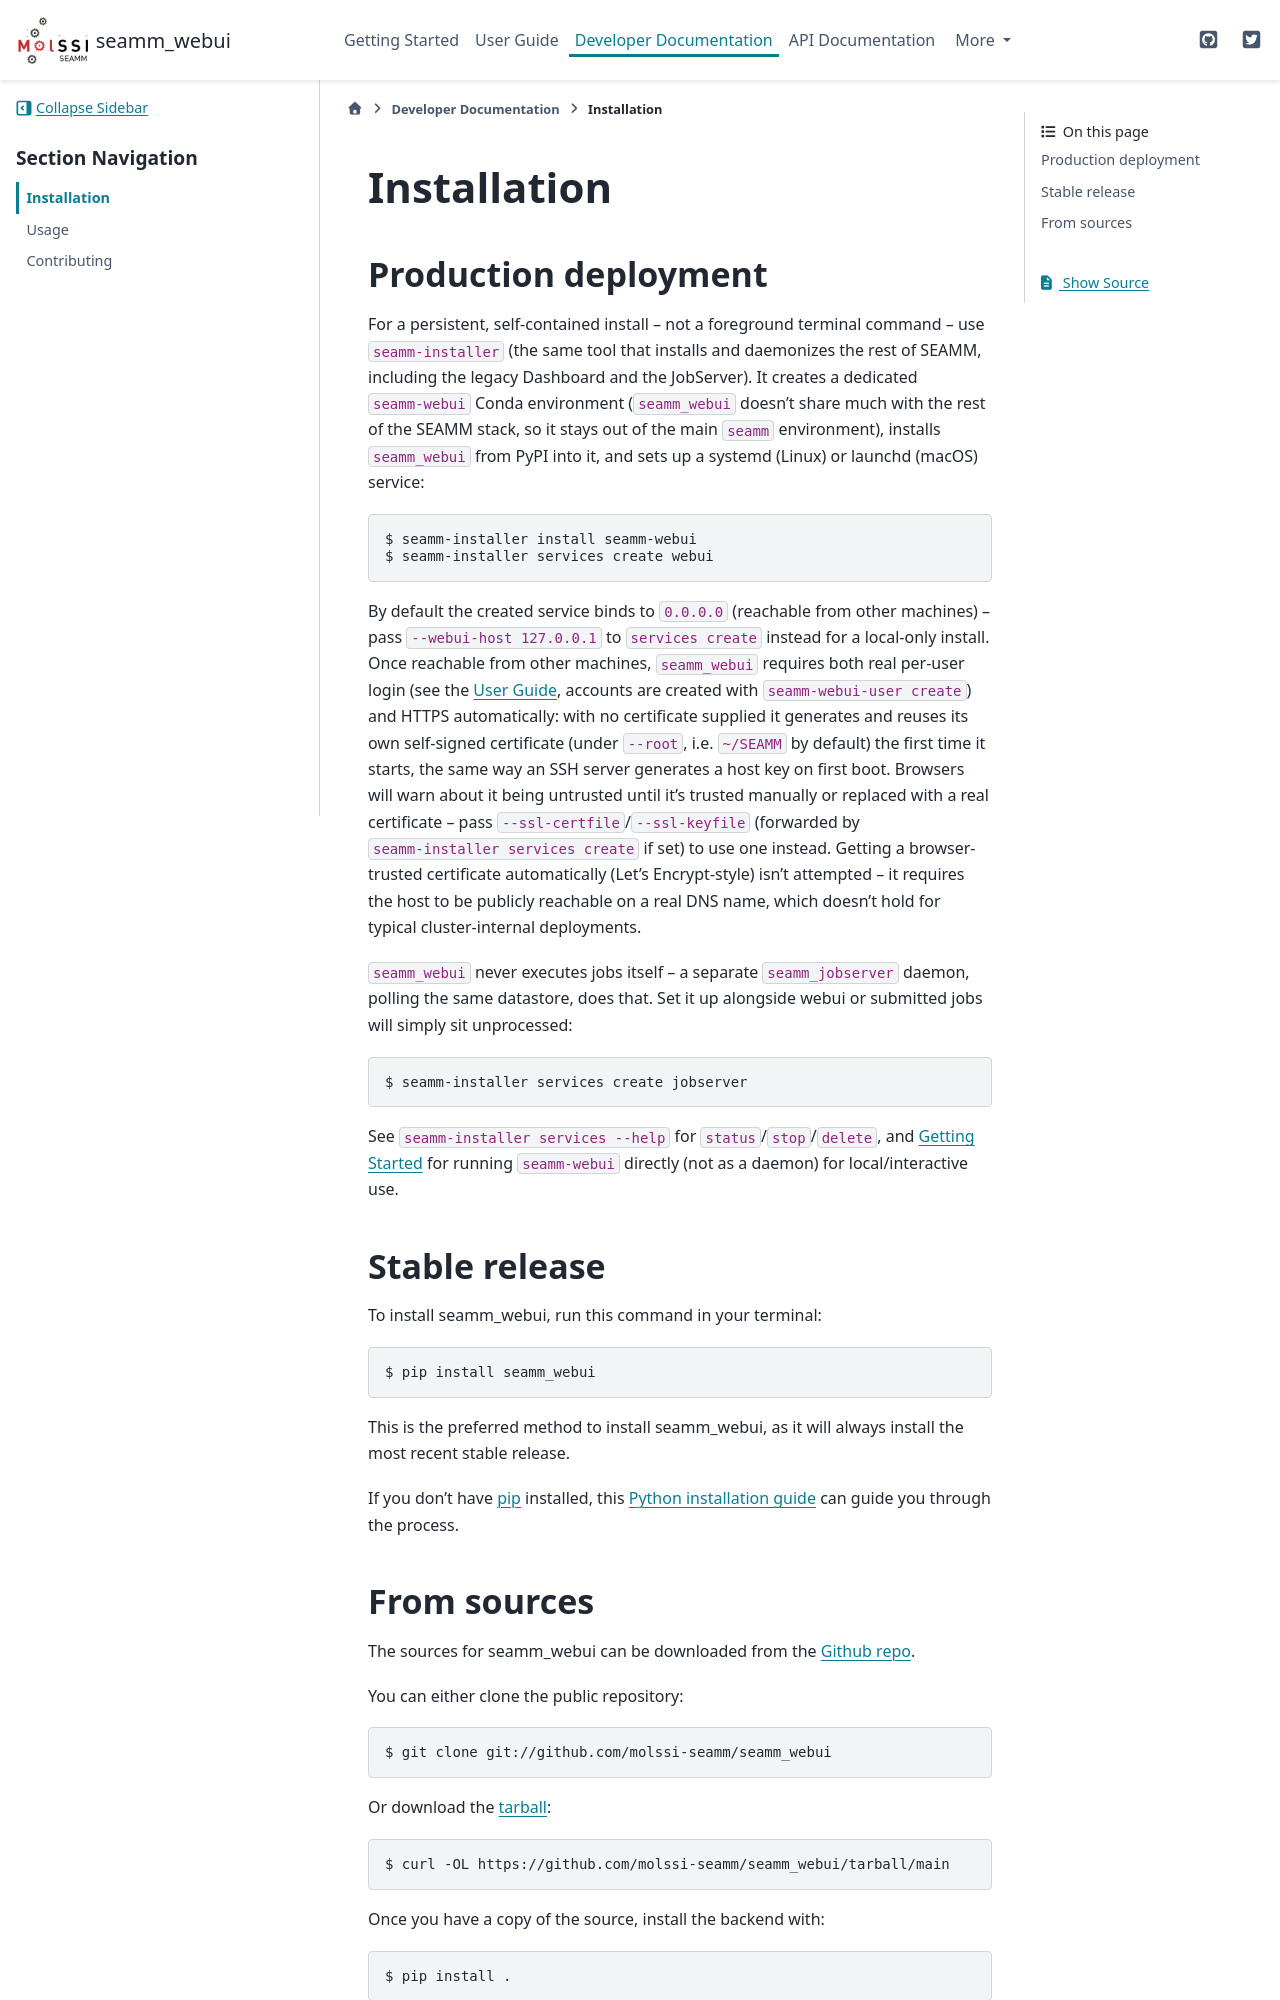

repository: molssi-seamm/seamm_webui · page: developer_guide/installation.html · generator: sphinx

.. highlight:: shell

============
Installation
============

Production deployment
----------------------

For a persistent, self-contained install -- not a foreground terminal
command -- use ``seamm-installer`` (the same tool that installs and
daemonizes the rest of SEAMM, including the legacy Dashboard and the
JobServer). It creates a dedicated ``seamm-webui`` Conda environment
(``seamm_webui`` doesn't share much with the rest of the SEAMM stack, so it
stays out of the main ``seamm`` environment), installs ``seamm_webui`` from
PyPI into it, and sets up a systemd (Linux) or launchd (macOS) service:

.. code-block:: console

    $ seamm-installer install seamm-webui
    $ seamm-installer services create webui

By default the created service binds to ``0.0.0.0`` (reachable from other
machines) -- pass ``--webui-host 127.0.0.1`` to ``services create`` instead
for a local-only install. Once reachable from other machines,
``seamm_webui`` requires both real per-user login (see the
:ref:`User Guide <user-guide>`, accounts are created with
``seamm-webui-user create``) and HTTPS automatically: with no certificate
supplied it generates and reuses its own self-signed certificate (under
``--root``, i.e. ``~/SEAMM`` by default) the first time it starts, the same
way an SSH server generates a host key on first boot. Browsers will warn
about it being untrusted until it's trusted manually or replaced with a
real certificate -- pass ``--ssl-certfile``/``--ssl-keyfile`` (forwarded by
``seamm-installer services create`` if set) to use one instead. Getting a
browser-trusted certificate automatically (Let's Encrypt-style) isn't
attempted -- it requires the host to be publicly reachable on a real DNS
name, which doesn't hold for typical cluster-internal deployments.

``seamm_webui`` never executes jobs itself -- a separate ``seamm_jobserver``
daemon, polling the same datastore, does that. Set it up alongside webui or
submitted jobs will simply sit unprocessed:

.. code-block:: console

    $ seamm-installer services create jobserver

See ``seamm-installer services --help`` for ``status``/``stop``/``delete``,
and :doc:`../getting_started/index` for running ``seamm-webui`` directly
(not as a daemon) for local/interactive use.

Stable release
--------------

To install seamm_webui, run this command in your terminal:

.. code-block:: console

    $ pip install seamm_webui

This is the preferred method to install seamm_webui, as it will always
install the most recent stable release.

If you don't have `pip`_ installed, this `Python installation guide`_ can
guide you through the process.

.. _pip: https://pip.pypa.io
.. _Python installation guide: http://docs.python-guide.org/en/latest/starting/installation/
